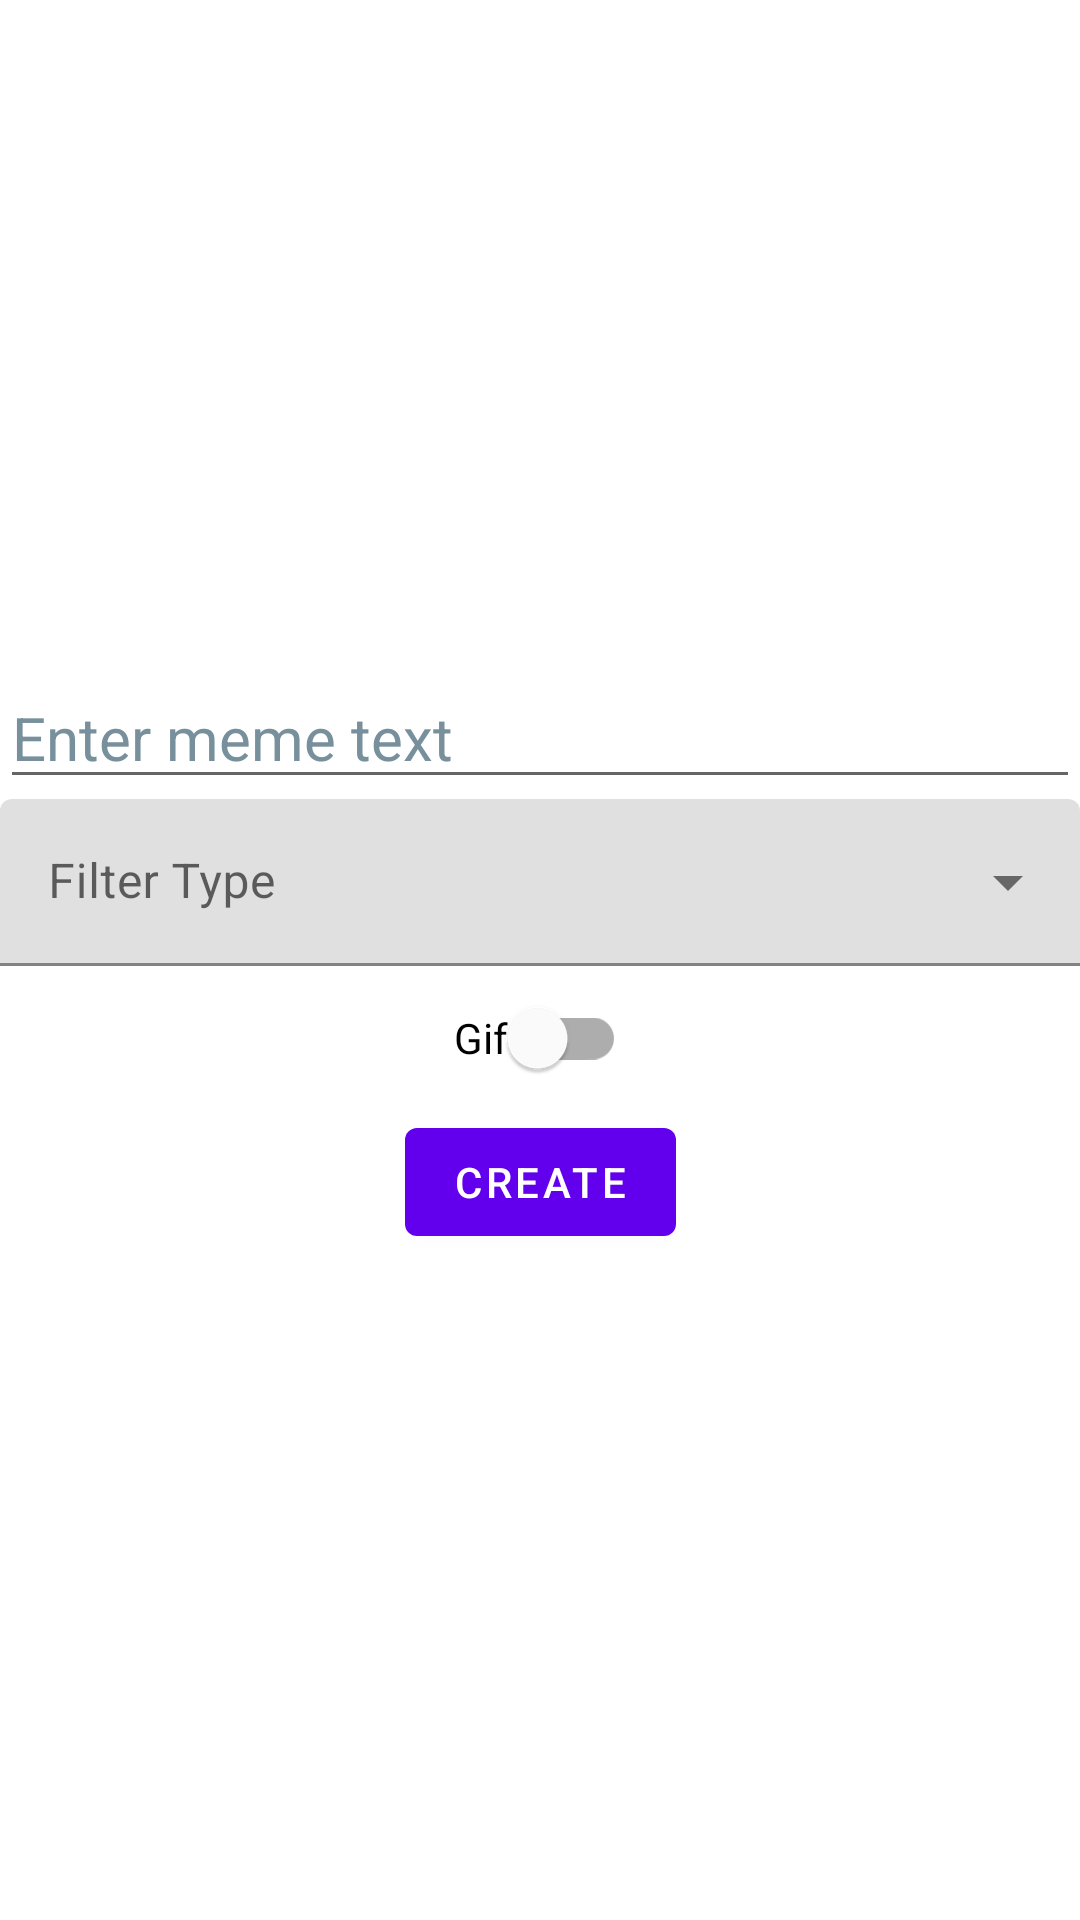

This screen was rendered from an Android layout file. Write that file and the resources it references.
<!-- AndroidManifest.xml: application theme Theme.CatMemeBuilder -->
<!-- res/layout/fragment_meme_builder.xml -->
<?xml version="1.0" encoding="utf-8"?>
<androidx.constraintlayout.widget.ConstraintLayout xmlns:android="http://schemas.android.com/apk/res/android"
    xmlns:app="http://schemas.android.com/apk/res-auto"
    android:layout_width="match_parent"
    android:layout_height="match_parent">

    <com.google.android.material.textfield.TextInputEditText
        android:id="@+id/text_entry_et"
        android:layout_width="match_parent"
        android:layout_height="wrap_content"
        android:hint="@string/enter_meme_text"
        android:textColorHint="#78909C"
        android:textSize="20sp"
        app:layout_constraintBottom_toTopOf="@+id/text_size_menu"
        app:layout_constraintEnd_toEndOf="parent"
        app:layout_constraintHorizontal_bias="0.5"
        app:layout_constraintStart_toEndOf="parent"
        app:layout_constraintTop_toTopOf="parent"
        app:layout_constraintVertical_chainStyle="packed" />

    <com.google.android.material.textfield.TextInputLayout
        android:id="@+id/text_size_menu"
        style="@style/Widget.MaterialComponents.TextInputLayout.FilledBox.ExposedDropdownMenu"
        android:layout_width="match_parent"
        android:layout_height="wrap_content"
        android:hint="@string/text_size"
        android:visibility="gone"
        app:layout_constraintBottom_toTopOf="@+id/color_select_menu"
        app:layout_constraintEnd_toEndOf="parent"
        app:layout_constraintHorizontal_bias="0.5"
        app:layout_constraintStart_toStartOf="parent"
        app:layout_constraintTop_toBottomOf="@+id/text_entry_et">

        <AutoCompleteTextView
            android:id="@+id/text_size_tv"
            android:layout_width="match_parent"
            android:layout_height="wrap_content"
            android:inputType="none"
            android:textColorHint="#616161" />

    </com.google.android.material.textfield.TextInputLayout>

    <com.google.android.material.textfield.TextInputLayout
        android:id="@+id/color_select_menu"
        style="@style/Widget.MaterialComponents.TextInputLayout.FilledBox.ExposedDropdownMenu"
        android:layout_width="match_parent"
        android:layout_height="wrap_content"
        android:hint="@string/select_color"
        android:visibility="gone"
        app:layout_constraintBottom_toTopOf="@+id/filter_type_menu"
        app:layout_constraintEnd_toEndOf="parent"
        app:layout_constraintHorizontal_bias="0.5"
        app:layout_constraintStart_toStartOf="parent"
        app:layout_constraintTop_toBottomOf="@+id/text_size_menu">

        <AutoCompleteTextView
            android:id="@+id/color_select_tv"
            android:layout_width="match_parent"
            android:layout_height="wrap_content"
            android:inputType="none"
            android:textColorHint="#616161" />

    </com.google.android.material.textfield.TextInputLayout>

    <com.google.android.material.textfield.TextInputLayout
        android:id="@+id/filter_type_menu"
        style="@style/Widget.MaterialComponents.TextInputLayout.FilledBox.ExposedDropdownMenu"
        android:layout_width="match_parent"
        android:layout_height="wrap_content"
        android:hint="@string/filter_type"
        app:layout_constraintBottom_toTopOf="@+id/gif_or_image_menu"
        app:layout_constraintEnd_toEndOf="parent"
        app:layout_constraintHorizontal_bias="0.5"
        app:layout_constraintStart_toStartOf="parent"
        app:layout_constraintTop_toBottomOf="@+id/color_select_menu">

        <AutoCompleteTextView
            android:id="@+id/filter_type_tv"
            android:layout_width="match_parent"
            android:layout_height="wrap_content"
            android:inputType="none"
            android:textColorHint="#616161" />

    </com.google.android.material.textfield.TextInputLayout>

    <com.google.android.material.switchmaterial.SwitchMaterial
        android:id="@+id/gif_or_image_menu"
        android:layout_width="wrap_content"
        android:layout_height="wrap_content"
        android:checked="false"
        android:text="@string/gif_rb"
        app:layout_constraintBottom_toTopOf="@id/create_meme_btn"
        app:layout_constraintEnd_toEndOf="parent"
        app:layout_constraintStart_toStartOf="parent"
        app:layout_constraintTop_toBottomOf="@id/filter_type_menu" />

    <com.google.android.material.button.MaterialButton
        android:id="@+id/create_meme_btn"
        android:layout_width="wrap_content"
        android:layout_height="wrap_content"
        android:text="@string/create"
        app:layout_constraintBottom_toBottomOf="parent"
        app:layout_constraintEnd_toEndOf="parent"
        app:layout_constraintHorizontal_bias="0.5"
        app:layout_constraintStart_toStartOf="parent"
        app:layout_constraintTop_toBottomOf="@+id/gif_or_image_menu"
        app:layout_constraintWidth_percent=".5" />


</androidx.constraintlayout.widget.ConstraintLayout>
<!-- resources referenced by this layout -->
<resources>
  <string name="create">Create</string>
  <string name="enter_meme_text">Enter meme text</string>
  <string name="filter_type">Filter Type</string>
  <string name="gif_rb">Gif</string>
  <string name="select_color">Select Color</string>
  <string name="text_size">Text Size</string>
  <style name="Theme.CatMemeBuilder" parent="Theme.MaterialComponents.DayNight.DarkActionBar">
          
          <item name="colorPrimary">@color/purple_500</item>
          <item name="colorPrimaryVariant">@color/purple_700</item>
          <item name="colorOnPrimary">@color/white</item>
          
          <item name="colorSecondary">@color/teal_200</item>
          <item name="colorSecondaryVariant">@color/teal_700</item>
          <item name="colorOnSecondary">@color/black</item>
          
          <item name="android:statusBarColor" tools:targetApi="l">?attr/colorPrimaryVariant</item>
          
      </style>
  <color name="purple_500">#FF6200EE</color>
  <color name="purple_700">#FF3700B3</color>
  <color name="white">#FFFFFFFF</color>
  <color name="teal_200">#FF03DAC5</color>
  <color name="teal_700">#FF018786</color>
  <color name="black">#FF000000</color>
</resources>
